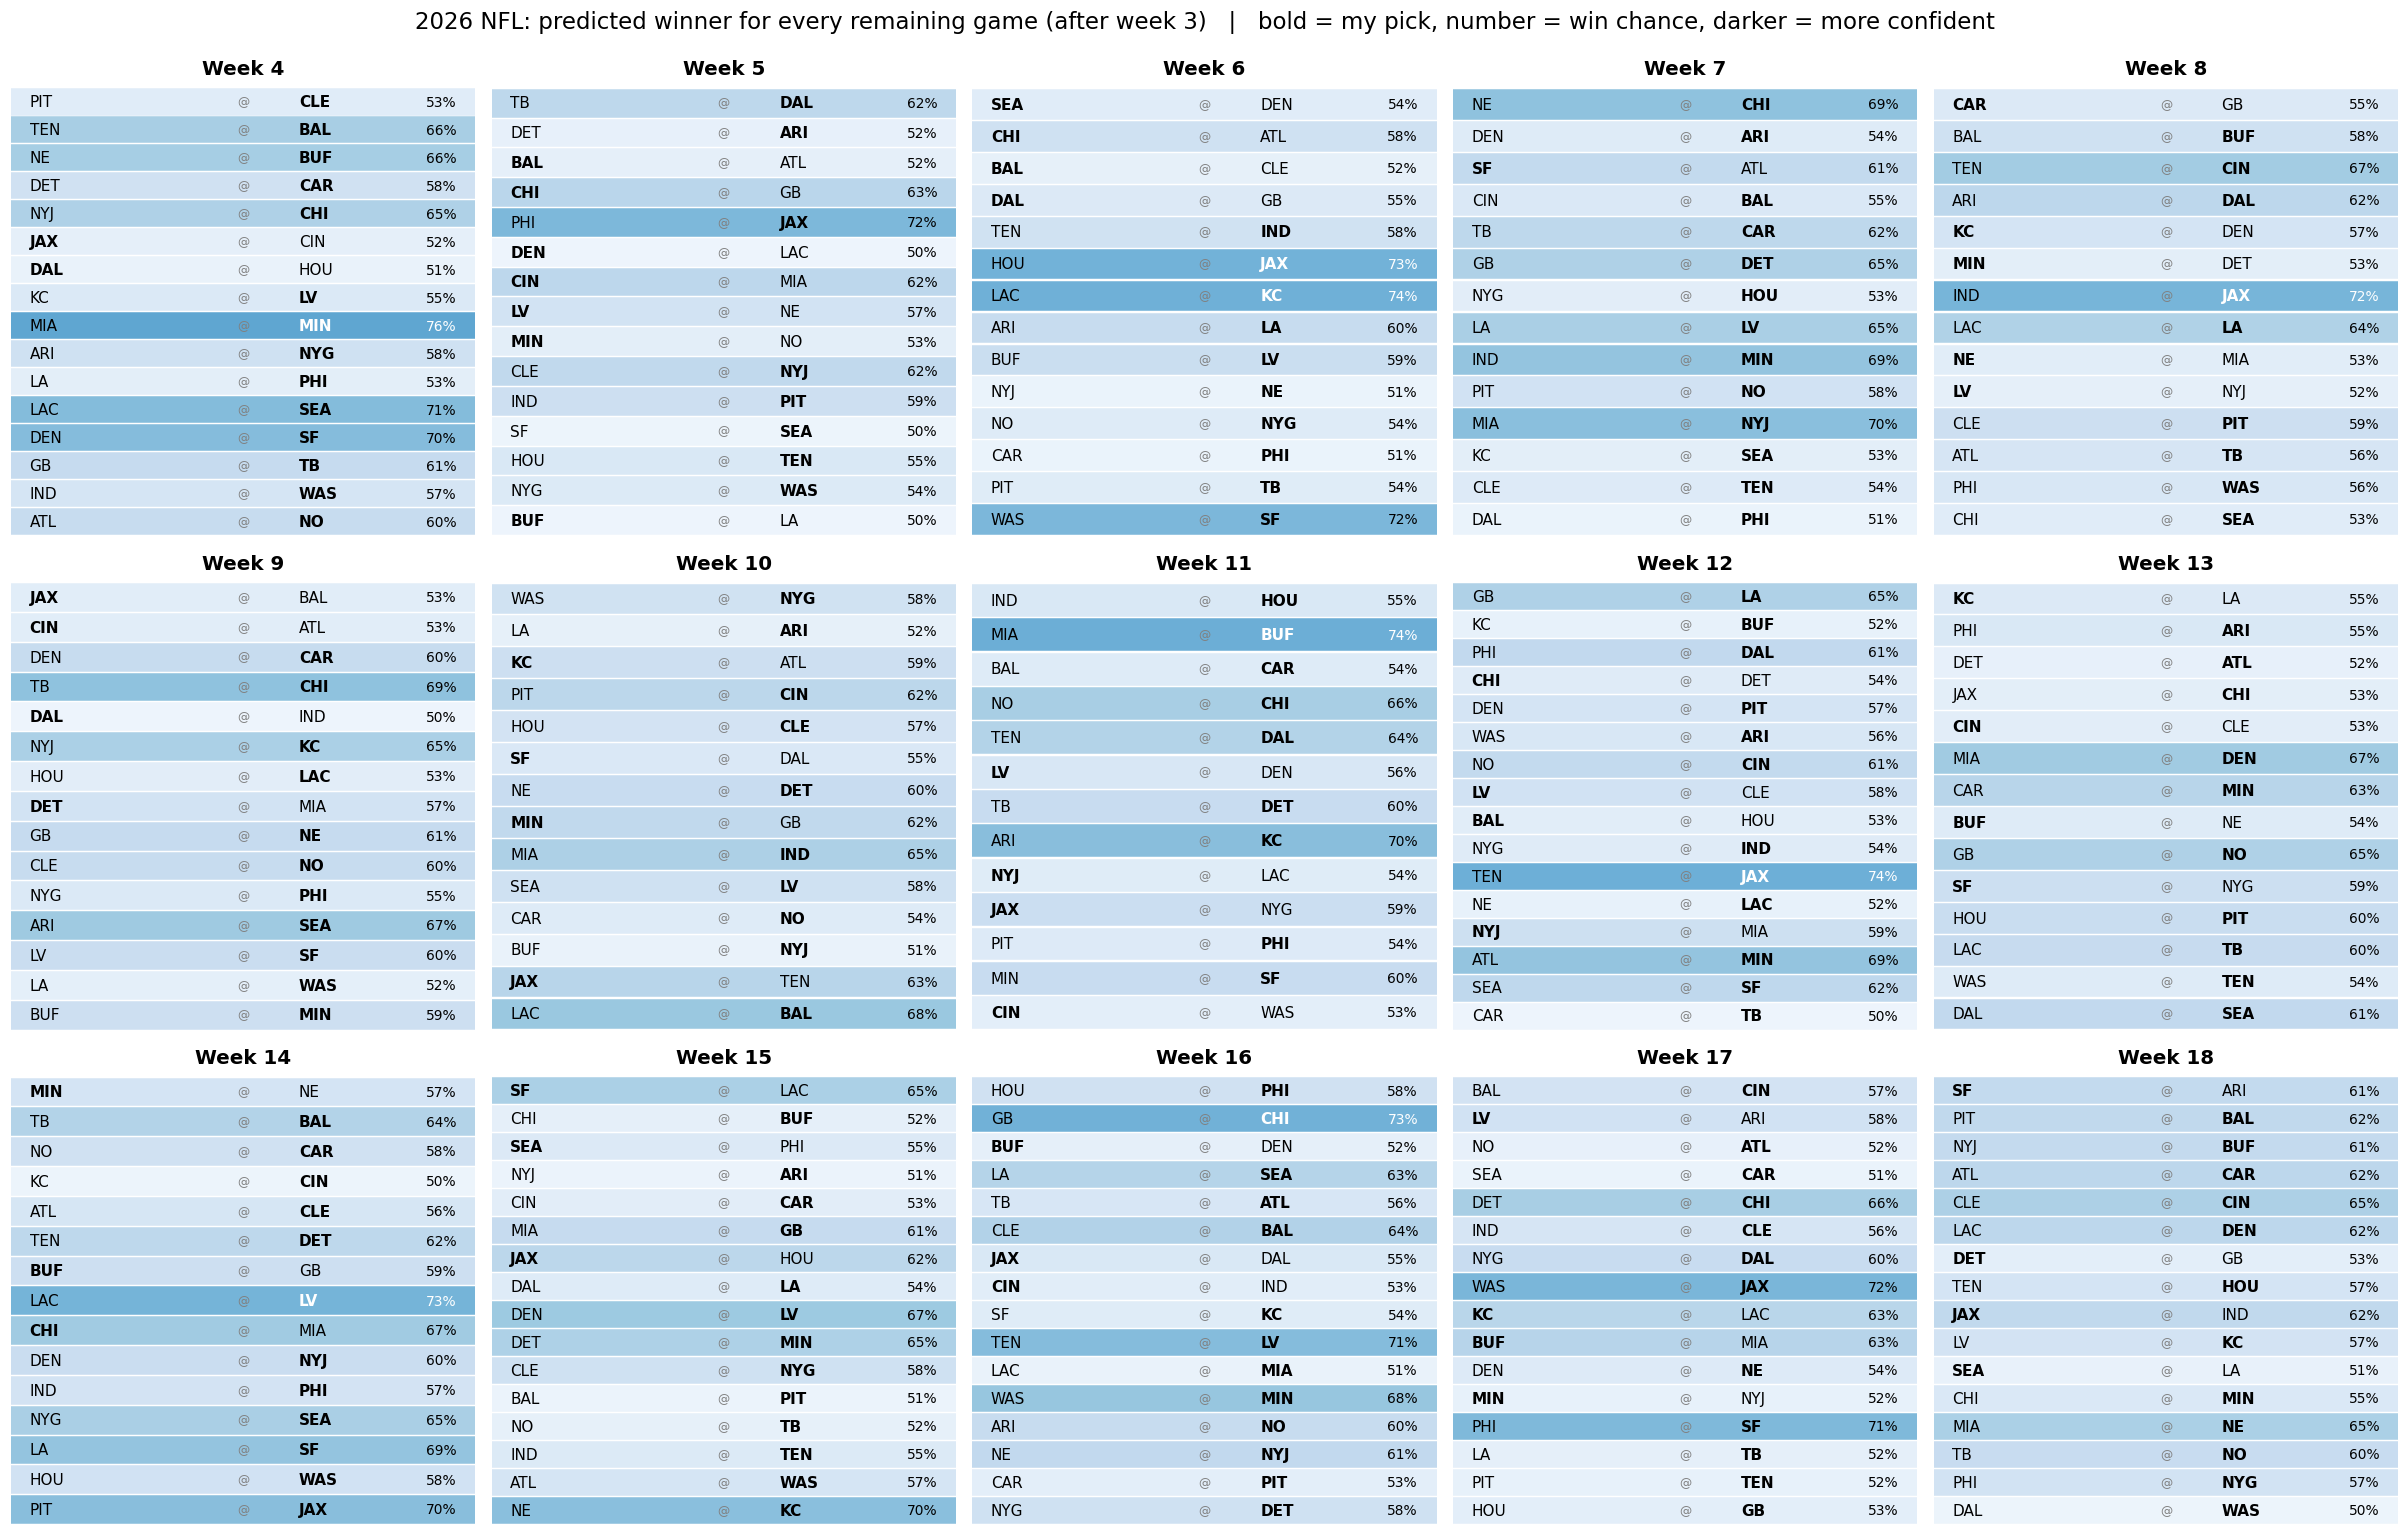

Source data for this figure (header and first rows):
week, gameday, away_team, home_team, p_home, pick, pick_prob
4, 2026-10-01, PIT, CLE, 0.534, CLE, 0.534
4, 2026-10-04, TEN, BAL, 0.657, BAL, 0.657
4, 2026-10-04, NE, BUF, 0.659, BUF, 0.659
4, 2026-10-04, DET, CAR, 0.581, CAR, 0.581
4, 2026-10-04, NYJ, CHI, 0.646, CHI, 0.646
4, 2026-10-04, JAX, CIN, 0.477, JAX, 0.523
4, 2026-10-04, DAL, HOU, 0.489, DAL, 0.511
4, 2026-10-04, KC, LV, 0.55, LV, 0.55
4, 2026-10-04, MIA, MIN, 0.76, MIN, 0.76
4, 2026-10-04, ARI, NYG, 0.583, NYG, 0.583
4, 2026-10-04, LA, PHI, 0.528, PHI, 0.528
4, 2026-10-04, LAC, SEA, 0.708, SEA, 0.708
4, 2026-10-04, DEN, SF, 0.705, SF, 0.705
4, 2026-10-04, GB, TB, 0.608, TB, 0.608
4, 2026-10-04, IND, WAS, 0.567, WAS, 0.567
4, 2026-10-05, ATL, NO, 0.603, NO, 0.603
5, 2026-10-08, TB, DAL, 0.621, DAL, 0.621
5, 2026-10-11, DET, ARI, 0.519, ARI, 0.519
5, 2026-10-11, BAL, ATL, 0.478, BAL, 0.522
5, 2026-10-11, CHI, GB, 0.374, CHI, 0.626
5, 2026-10-11, PHI, JAX, 0.716, JAX, 0.716
5, 2026-10-11, DEN, LAC, 0.499, DEN, 0.501
5, 2026-10-11, CIN, MIA, 0.378, CIN, 0.622
5, 2026-10-11, LV, NE, 0.425, LV, 0.575
5, 2026-10-11, MIN, NO, 0.471, MIN, 0.529
5, 2026-10-11, CLE, NYJ, 0.616, NYJ, 0.616
5, 2026-10-11, IND, PIT, 0.59, PIT, 0.59
5, 2026-10-11, SF, SEA, 0.504, SEA, 0.504
5, 2026-10-11, HOU, TEN, 0.554, TEN, 0.554
5, 2026-10-11, NYG, WAS, 0.545, WAS, 0.545
5, 2026-10-12, BUF, LA, 0.499, BUF, 0.501
6, 2026-10-15, SEA, DEN, 0.465, SEA, 0.535
6, 2026-10-18, CHI, ATL, 0.418, CHI, 0.582
6, 2026-10-18, BAL, CLE, 0.479, BAL, 0.521
6, 2026-10-18, DAL, GB, 0.453, DAL, 0.547
6, 2026-10-18, TEN, IND, 0.578, IND, 0.578
6, 2026-10-18, HOU, JAX, 0.731, JAX, 0.731
6, 2026-10-18, LAC, KC, 0.735, KC, 0.735
6, 2026-10-18, ARI, LA, 0.603, LA, 0.603
6, 2026-10-18, BUF, LV, 0.595, LV, 0.595
6, 2026-10-18, NYJ, NE, 0.508, NE, 0.508
6, 2026-10-18, NO, NYG, 0.541, NYG, 0.541
6, 2026-10-18, CAR, PHI, 0.508, PHI, 0.508
6, 2026-10-18, PIT, TB, 0.536, TB, 0.536
6, 2026-10-19, WAS, SF, 0.718, SF, 0.718
7, 2026-10-22, NE, CHI, 0.694, CHI, 0.694
7, 2026-10-25, DEN, ARI, 0.541, ARI, 0.541
7, 2026-10-25, SF, ATL, 0.388, SF, 0.612
7, 2026-10-25, CIN, BAL, 0.552, BAL, 0.552
7, 2026-10-25, TB, CAR, 0.621, CAR, 0.621
7, 2026-10-25, GB, DET, 0.646, DET, 0.646
7, 2026-10-25, NYG, HOU, 0.53, HOU, 0.53
7, 2026-10-25, LA, LV, 0.654, LV, 0.654
7, 2026-10-25, IND, MIN, 0.687, MIN, 0.687
7, 2026-10-25, PIT, NO, 0.576, NO, 0.576
7, 2026-10-25, MIA, NYJ, 0.699, NYJ, 0.699
7, 2026-10-25, KC, SEA, 0.528, SEA, 0.528
7, 2026-10-25, CLE, TEN, 0.544, TEN, 0.544
7, 2026-10-26, DAL, PHI, 0.508, PHI, 0.508
8, 2026-10-29, CAR, GB, 0.453, CAR, 0.547
... 164 more rows
